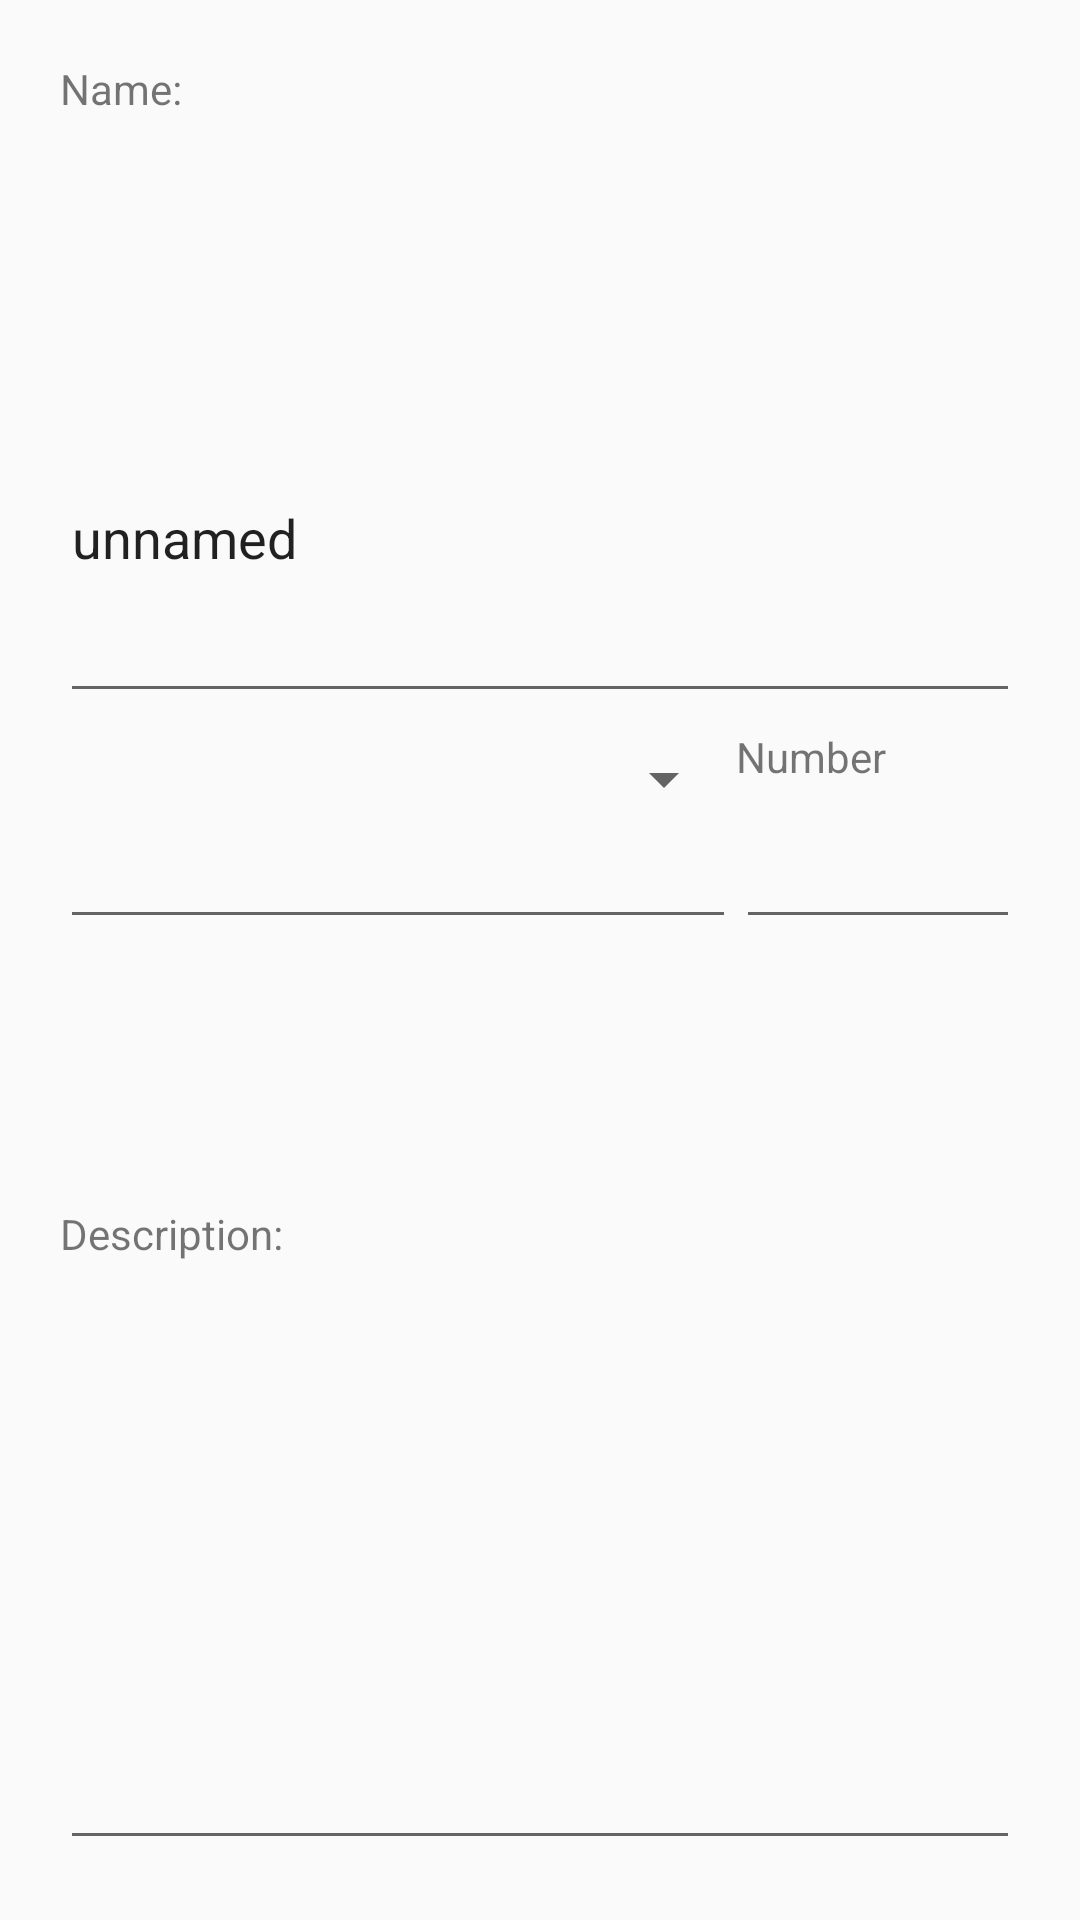

This screen was rendered from an Android layout file. Write that file and the resources it references.
<!-- AndroidManifest.xml: application theme AppTheme -->
<!-- res/layout/route_edit_dialog.xml -->
<?xml version="1.0" encoding="utf-8"?>
<LinearLayout xmlns:android="http://schemas.android.com/apk/res/android"
    android:layout_width="match_parent"
    android:layout_height="wrap_content"
    android:orientation="vertical"
    android:padding="20dp">


    <TextView
        android:id="@+id/route_name_label"
        android:layout_width="wrap_content"
        android:layout_height="wrap_content"
        android:layout_gravity="bottom"
        android:layout_weight="1"
        android:text="@string/poi_edit_name_label" />

    <EditText
        android:id="@+id/route_name_edit"
        android:layout_width="match_parent"
        android:layout_height="wrap_content"
        android:layout_weight="1"
        android:maxLength="100"
        android:selectAllOnFocus="true"
        android:singleLine="true"
        android:text="@string/poi_edit_name_edit" />

    <TableLayout
        android:layout_width="match_parent"
        android:layout_height="wrap_content">

        <TableRow android:layout_gravity="bottom">

            <Spinner
                android:id="@+id/route_type_spinner"
                android:layout_width="match_parent"
                android:layout_height="wrap_content"
                android:layout_marginTop="10dp"
                android:layout_weight="4" />

            <TextView
                android:layout_width="wrap_content"
                android:layout_height="wrap_content"
                android:layout_gravity="bottom"
                android:layout_marginTop="10dp"
                android:layout_weight="1"
                android:text="@string/route_edit_number_label" />

        </TableRow>

        <TableRow android:layout_gravity="top">

            <EditText
                android:id="@+id/route_type_edit"
                android:layout_width="match_parent"
                android:layout_height="wrap_content"
                android:layout_weight="4"
                android:maxLength="20"
                android:singleLine="true"
                android:text="" />

            <EditText
                android:id="@+id/route_number_edit"
                android:layout_width="match_parent"
                android:layout_height="wrap_content"
                android:layout_weight="1"
                android:inputType="number"
                android:text="" />

        </TableRow>

    </TableLayout>


    <TextView
        android:id="@+id/route_description"
        android:layout_width="wrap_content"
        android:layout_height="wrap_content"
        android:layout_marginTop="10dp"
        android:layout_weight="2"
        android:gravity="center_vertical"
        android:text="@string/poi_edit_description_label" />

    <EditText
        android:id="@+id/route_description_edit"
        android:layout_width="match_parent"
        android:layout_height="wrap_content"
        android:layout_weight="1"
        android:ems="10"
        android:inputType="textMultiLine"
        android:maxLength="99"
        android:text="" />


</LinearLayout>
<!-- resources referenced by this layout -->
<resources>
  <string name="poi_edit_description_label">Description:</string>
  <string name="poi_edit_name_edit">unnamed</string>
  <string name="poi_edit_name_label">Name:</string>
  <string name="route_edit_number_label">Number</string>
  <style name="AppTheme" parent="android:Theme.Material.Light.NoActionBar">
          <item name="android:statusBarColor">@color/transparent</item>
      </style>
  <color name="transparent">#00FFFFFF</color>
</resources>
